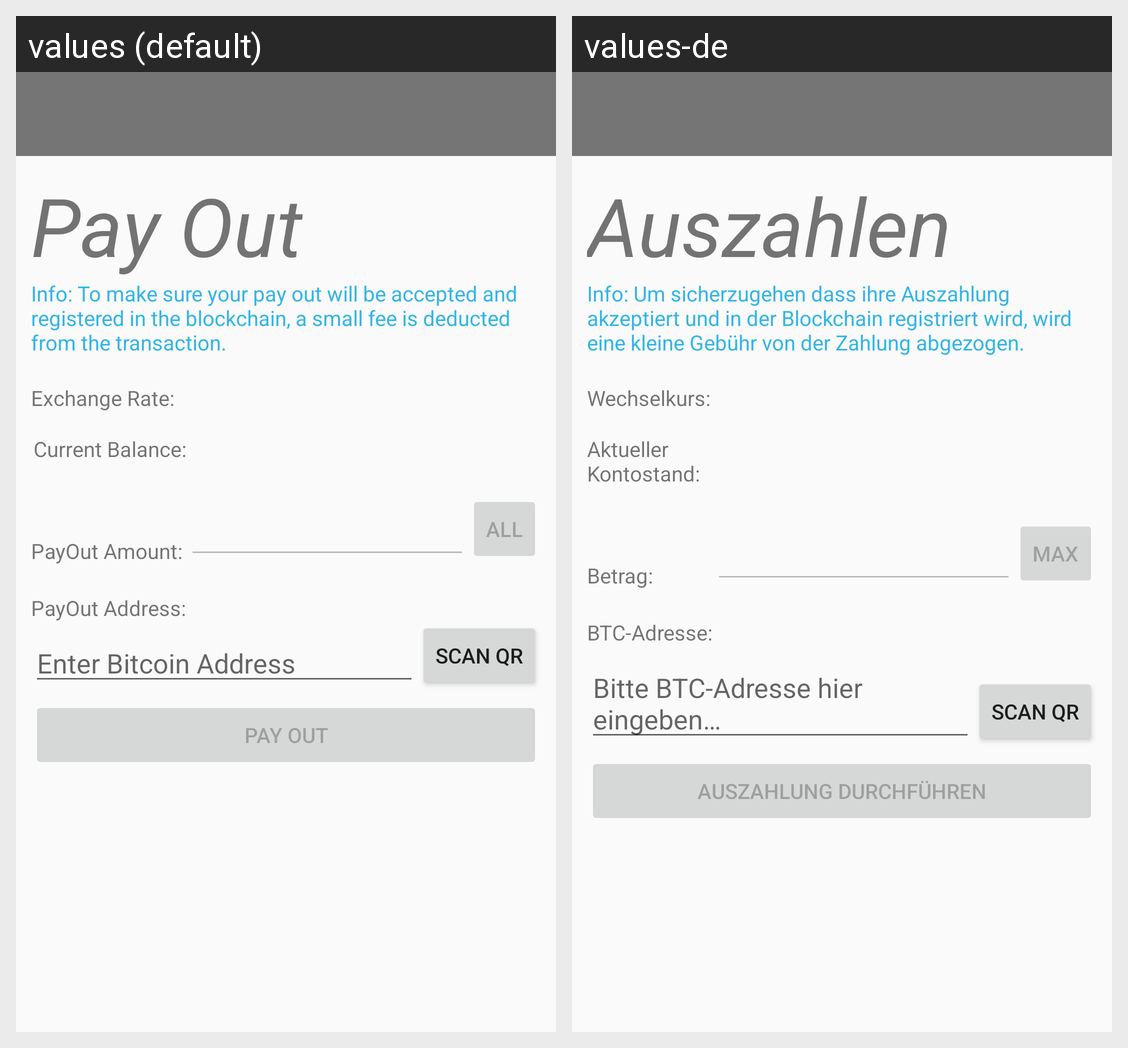

The Android screen above is rendered under two locales of the same app. Produce the string resources it draws, with the default and per-locale values.
Android screen res/layout/activity_pay_out.xml rendered under 2 locales, left to right: values (default), values-de. Device: Nexus 5 (rendered at 1080×1920; each locale shown at half size, 540×960, under a caption strip naming it); theme AppTheme.
Strings drawn on this screen, with the default value and each locale's value (text and hints the layout hard-codes, and strings that could not be matched under every locale, appear in the picture but are not listed):

payOut_AddressText
  values: PayOut Address:
  values-de: BTC-Adresse:

payOut_Address
  values: Enter Bitcoin Address
  values-de: Bitte BTC-Adresse hier eingeben…

payOut_payOut
  values: Pay Out
  values-de: Auszahlung durchführen

PayOut_AmountText
  values: PayOut Amount:
  values-de: Betrag:

payOut_title
  values: Pay Out
  values-de: Auszahlen

payOut_info
  values: Info: To make sure your pay out will be accepted and registered in the blockchain, a small fee is deducted from the transaction.
  values-de: Info: Um sicherzugehen dass ihre Auszahlung akzeptiert und in der Blockchain registriert wird, wird eine kleine Gebühr von der Zahlung abgezogen.

payOut_BalanceText
  values: Current Balance:
  values-de: Aktueller Kontostand:

payout_exchangeRateText
  values: Exchange Rate:
  values-de: Wechselkurs:

payOut_ButtonAll
  values: All
  values-de: Max

payOut_ButtonScanQRText
  values: Scan QR
  values-de: Scan QR
